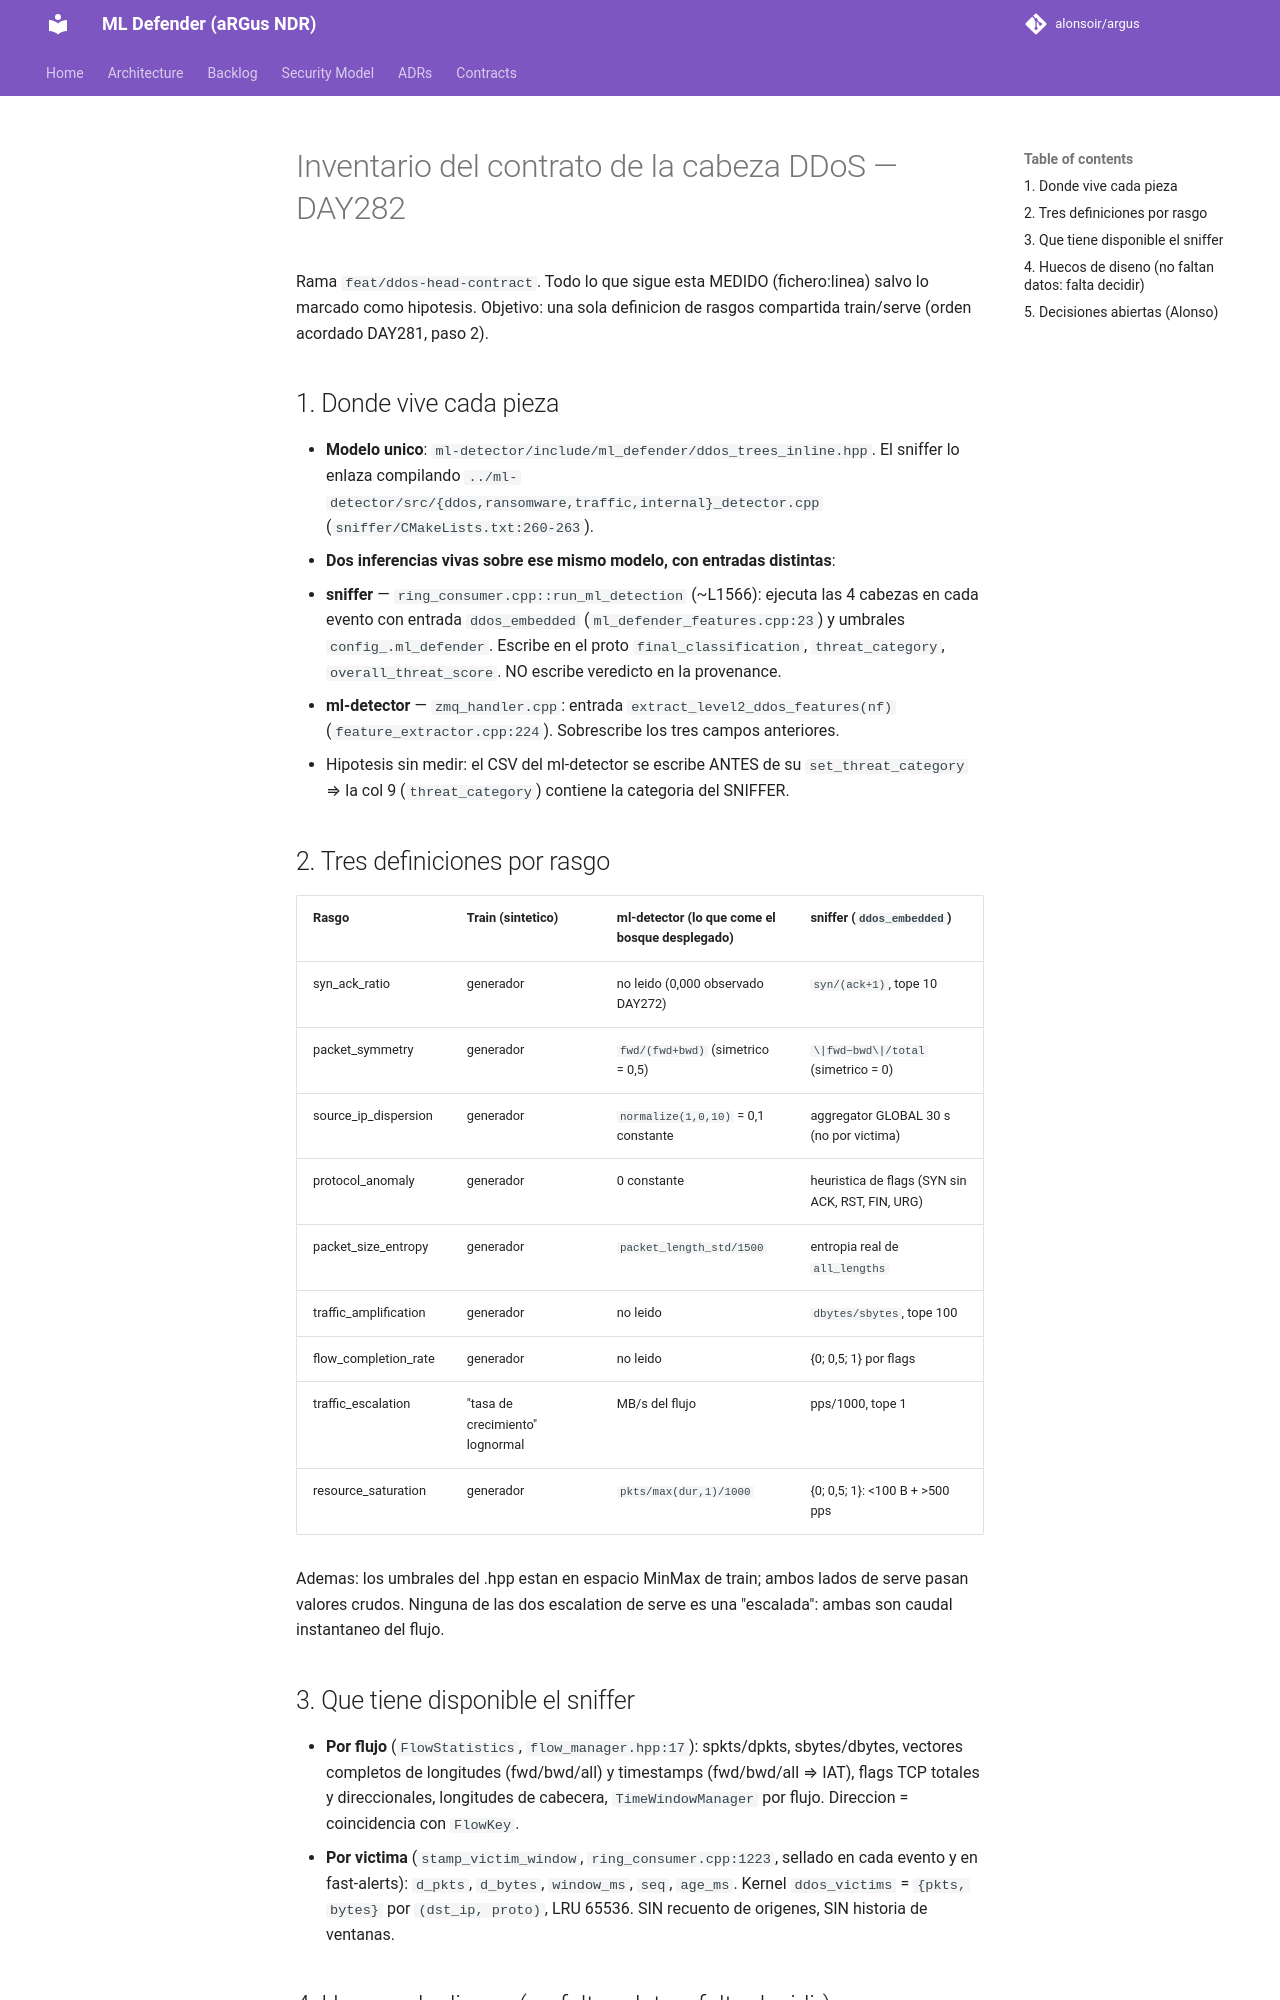

repository: alonsoir/argus · page: ddos-head-contract-inventory/index.html · generator: mkdocs

# Inventario del contrato de la cabeza DDoS — DAY282

Rama `feat/ddos-head-contract`. Todo lo que sigue esta MEDIDO (fichero:linea) salvo lo marcado como hipotesis.
Objetivo: una sola definicion de rasgos compartida train/serve (orden acordado DAY281, paso 2).

## 1. Donde vive cada pieza

- **Modelo unico**: `ml-detector/include/ml_defender/ddos_trees_inline.hpp`. El sniffer lo enlaza compilando
  `../ml-detector/src/{ddos,ransomware,traffic,internal}_detector.cpp` (`sniffer/CMakeLists.txt:260-263`).
- **Dos inferencias vivas sobre ese mismo modelo, con entradas distintas**:
  - **sniffer** — `ring_consumer.cpp::run_ml_detection` (~L1566): ejecuta las 4 cabezas en cada evento con
    entrada `ddos_embedded` (`ml_defender_features.cpp:23`) y umbrales `config_.ml_defender`. Escribe en el proto
    `final_classification`, `threat_category`, `overall_threat_score`. NO escribe veredicto en la provenance.
  - **ml-detector** — `zmq_handler.cpp`: entrada `extract_level2_ddos_features(nf)` (`feature_extractor.cpp:224`).
    Sobrescribe los tres campos anteriores.
  - Hipotesis sin medir: el CSV del ml-detector se escribe ANTES de su `set_threat_category` ⇒ la col 9
    (`threat_category`) contiene la categoria del SNIFFER.

## 2. Tres definiciones por rasgo

| Rasgo | Train (sintetico) | ml-detector (lo que come el bosque desplegado) | sniffer (`ddos_embedded`) |
|---|---|---|---|
| syn_ack_ratio | generador | no leido (0,000 observado DAY272) | `syn/(ack+1)`, tope 10 |
| packet_symmetry | generador | `fwd/(fwd+bwd)` (simetrico = 0,5) | `\|fwd−bwd\|/total` (simetrico = 0) |
| source_ip_dispersion | generador | `normalize(1,0,10)` = 0,1 constante | aggregator GLOBAL 30 s (no por victima) |
| protocol_anomaly | generador | 0 constante | heuristica de flags (SYN sin ACK, RST, FIN, URG) |
| packet_size_entropy | generador | `packet_length_std/1500` | entropia real de `all_lengths` |
| traffic_amplification | generador | no leido | `dbytes/sbytes`, tope 100 |
| flow_completion_rate | generador | no leido | {0; 0,5; 1} por flags |
| traffic_escalation | "tasa de crecimiento" lognormal | MB/s del flujo | pps/1000, tope 1 |
| resource_saturation | generador | `pkts/max(dur,1)/1000` | {0; 0,5; 1}: <100 B + >500 pps |

Ademas: los umbrales del .hpp estan en espacio MinMax de train; ambos lados de serve pasan valores crudos.
Ninguna de las dos escalation de serve es una "escalada": ambas son caudal instantaneo del flujo.

## 3. Que tiene disponible el sniffer

- **Por flujo** (`FlowStatistics`, `flow_manager.hpp:17`): spkts/dpkts, sbytes/dbytes, vectores completos de
  longitudes (fwd/bwd/all) y timestamps (fwd/bwd/all ⇒ IAT), flags TCP totales y direccionales, longitudes de
  cabecera, `TimeWindowManager` por flujo. Direccion = coincidencia con `FlowKey`.
- **Por victima** (`stamp_victim_window`, `ring_consumer.cpp:1223`, sellado en cada evento y en fast-alerts):
  `d_pkts`, `d_bytes`, `window_ms`, `seq`, `age_ms`. Kernel `ddos_victims` = `{pkts, bytes}` por `(dst_ip, proto)`,
  LRU 65536. SIN recuento de origenes, SIN historia de ventanas.
